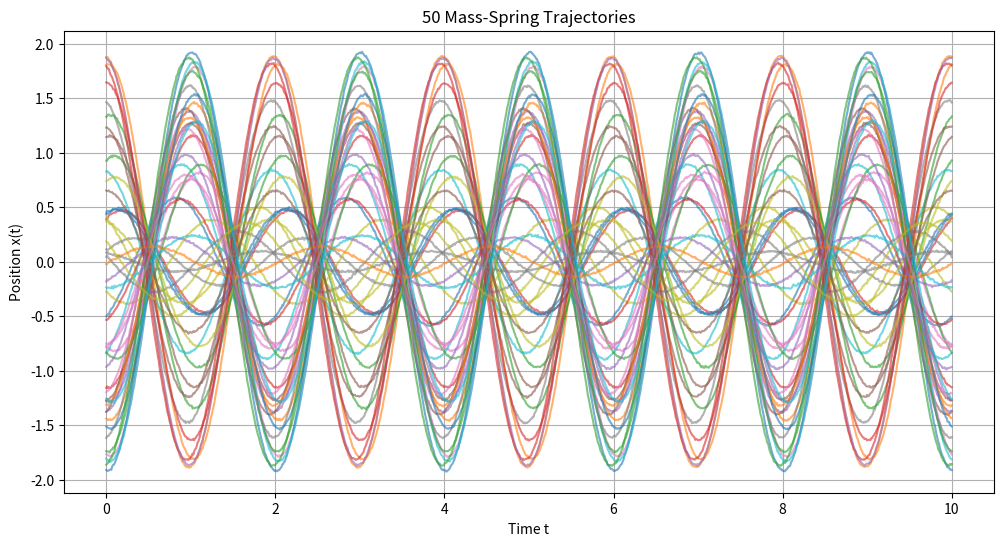
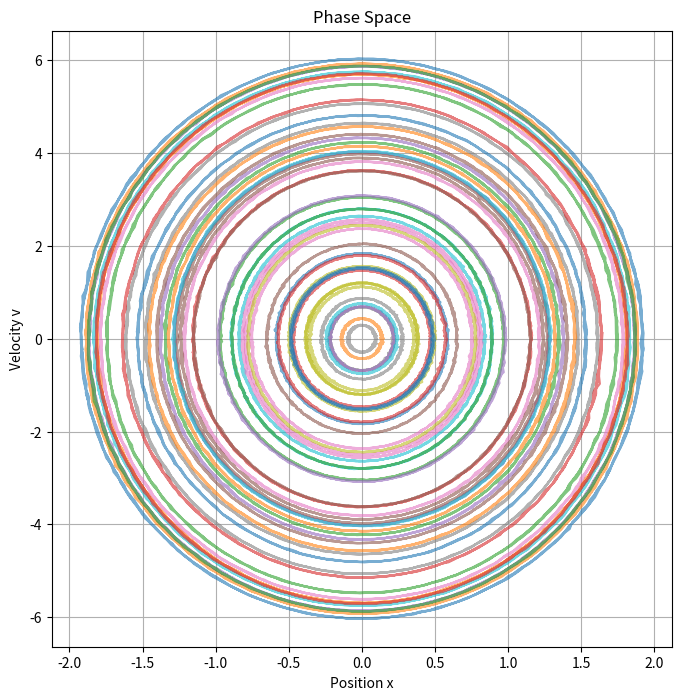

Python code for these plots, in order:
import numpy as np
import matplotlib.pyplot as plt

# =========================
# 1. 基本参数
# =========================
#高斯噪声 拟合 观测噪声
noise_std = 0.005

m = 1.0
k = np.pi**2

omega = np.sqrt(k / m)

num_trajectories = 50

t_start = 0.0
t_end = 10.0
num_time_steps = 1000

# 时间点
t = np.linspace(t_start, t_end, num_time_steps)

# 固定随机种子，保证每次运行结果一致
np.random.seed(42)



# =========================
# 2. 随机生成初始条件
# =========================

# x0 ∈ [-2, 2]
x0_list = np.random.uniform(low=-2.0, high=2.0, size=num_trajectories)

# v0 ∈ [-1, 1]
v0_list = np.random.uniform(low=-1.0, high=1.0, size=num_trajectories)


# =========================
# 3. 生成轨迹
# =========================

trajectories = []

for i in range(num_trajectories):
    # 高斯噪声
    x_noise = np.random.normal(0.0, noise_std, size=t.shape)
    v_noise = np.random.normal(0.0, noise_std, size=t.shape)

    x0 = x0_list[i]
    v0 = v0_list[i]

    # 解析解：位置
    x = x0 * np.cos(omega * t) + (v0 / omega) * np.sin(omega * t) +x_noise

    # 解析解：速度
    v = -omega * x0 * np.sin(omega * t) + v0 * np.cos(omega * t) +v_noise

    trajectory = {
        "trajectory_id": i,
        "x0": x0,
        "v0": v0,
        "t": t,
        "x": x,
        "v": v,
    }

    trajectories.append(trajectory)


print(f"生成轨迹数量: {len(trajectories)}")
print(f"omega = {omega:.4f}")
print(f"period = {2 * np.pi / omega:.4f} s")

print("\n第一条轨迹:")
print(f"x0 = {trajectories[0]['x0']:.4f}")
print(f"v0 = {trajectories[0]['v0']:.4f}")
print(f"x shape = {trajectories[0]['x'].shape}")
print(f"v shape = {trajectories[0]['v'].shape}")


# =========================
# 4. 绘制 50 条位置轨迹
# =========================

plt.figure(figsize=(12, 6))

for trajectory in trajectories:
    plt.plot(trajectory["t"], trajectory["x"], alpha=0.6)

plt.xlabel("Time t")
plt.ylabel("Position x(t)")
plt.title("50 Mass-Spring Trajectories")
plt.grid(True)

plt.show()


# =========================
# 5. 绘制 phase space
# =========================

plt.figure(figsize=(8, 8))

for trajectory in trajectories:
    plt.plot(trajectory["x"], trajectory["v"], alpha=0.6)

plt.xlabel("Position x")
plt.ylabel("Velocity v")
plt.title("Phase Space")
plt.grid(True)

plt.show()
